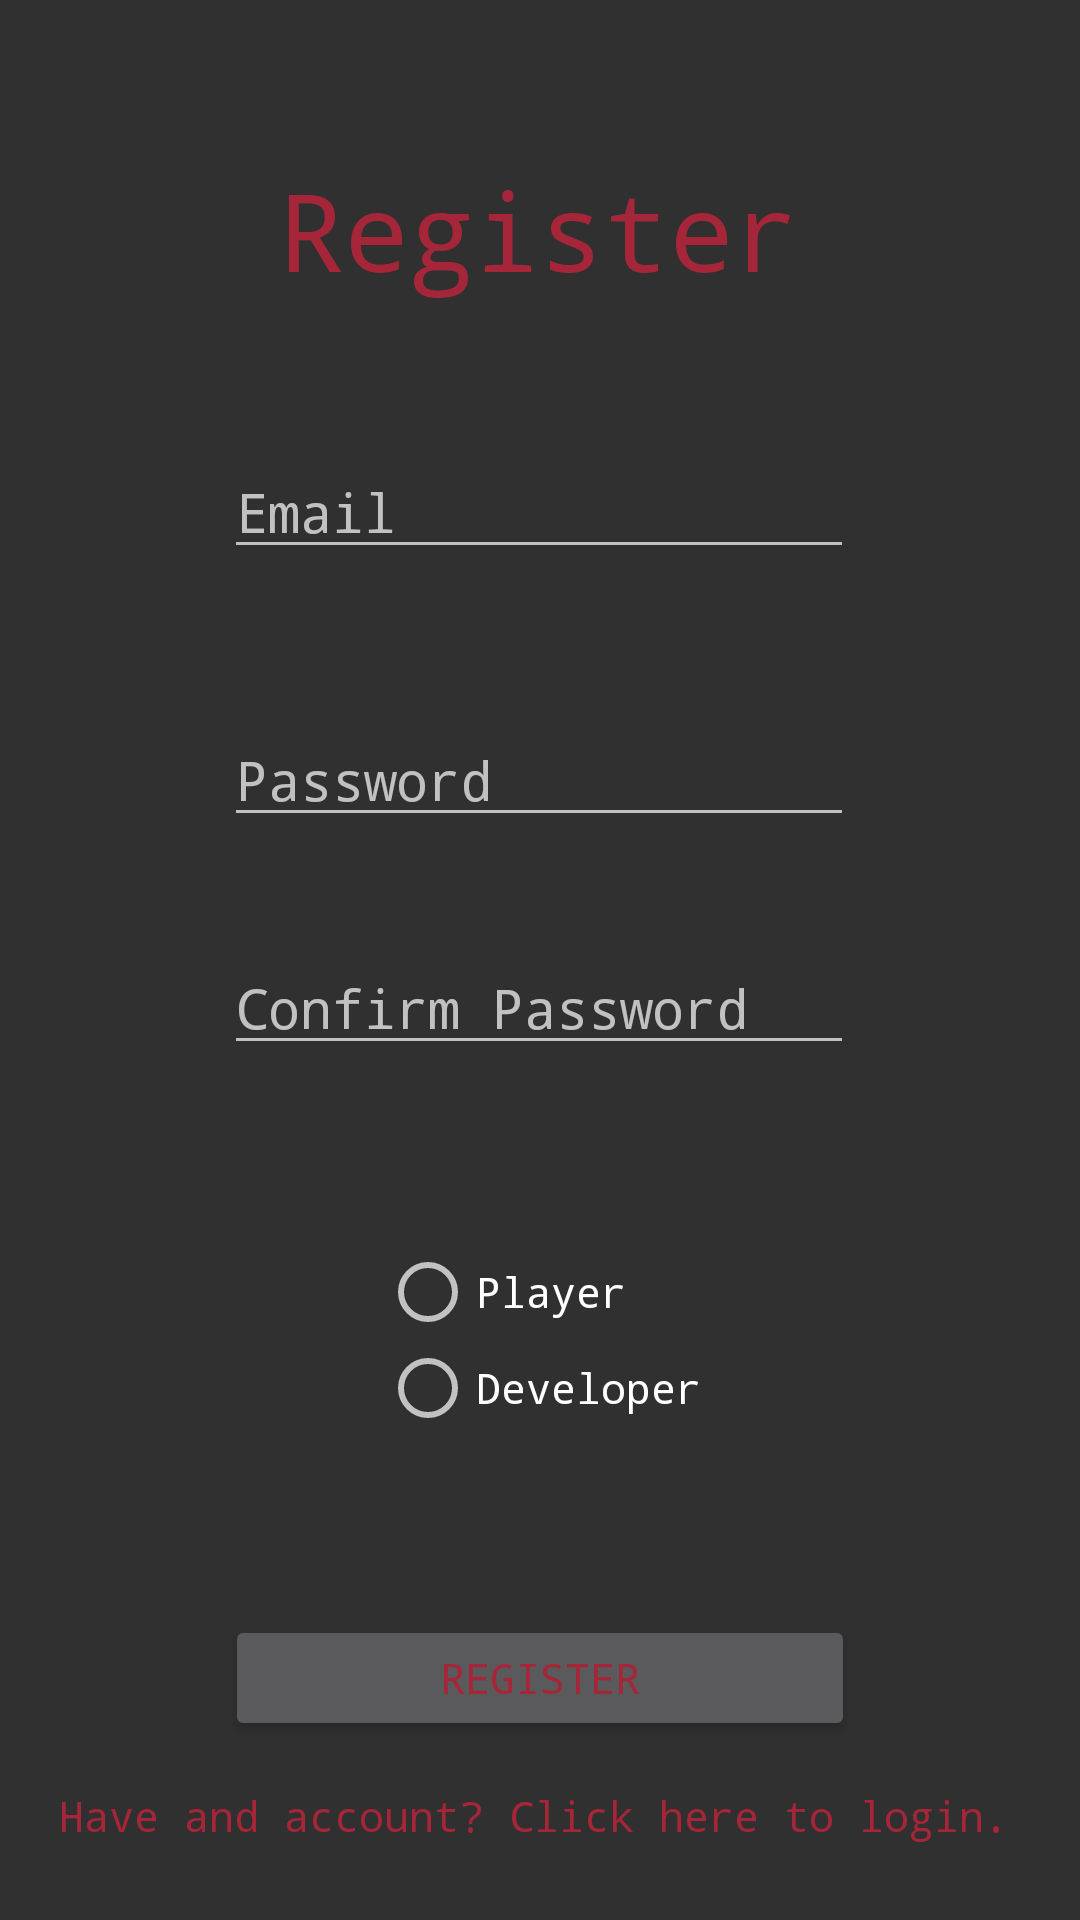

This screen was rendered from an Android layout file. Write that file and the resources it references.
<!-- AndroidManifest.xml: application theme AppTheme -->
<!-- res/layout/register.xml -->
<?xml version="1.0" encoding="utf-8"?>
<androidx.constraintlayout.widget.ConstraintLayout
    xmlns:android="http://schemas.android.com/apk/res/android"
    xmlns:app="http://schemas.android.com/apk/res-auto"
    xmlns:tools="http://schemas.android.com/tools"
    android:layout_width="match_parent"
    android:layout_height="match_parent">

    <TextView
        android:id="@+id/textView2"
        android:layout_width="wrap_content"
        android:layout_height="wrap_content"
        android:layout_marginTop="40dp"
        android:layout_marginBottom="20dp"
        android:text="Register"
        android:textSize="36sp"
        app:layout_constraintBottom_toBottomOf="@+id/editTextEmailAddress"
        app:layout_constraintEnd_toEndOf="parent"
        app:layout_constraintHorizontal_bias="0.498"
        app:layout_constraintStart_toStartOf="parent"
        app:layout_constraintTop_toTopOf="parent"
        app:layout_constraintVertical_bias="0.153" />

    <EditText
        android:id="@+id/editTextEmailAddress"
        android:layout_width="wrap_content"
        android:layout_height="wrap_content"
        android:layout_marginTop="40dp"
        android:ems="10"
        android:hint="Email"
        android:inputType="textEmailAddress"
        app:layout_constraintBottom_toBottomOf="@id/editTextPassword"
        app:layout_constraintEnd_toEndOf="parent"
        app:layout_constraintHorizontal_bias="0.497"
        app:layout_constraintStart_toStartOf="parent"
        app:layout_constraintTop_toBottomOf="@+id/textView2"
        app:layout_constraintVertical_bias="0.076" />

    <EditText
        android:id="@+id/editTextPassword"
        android:layout_width="wrap_content"
        android:layout_height="wrap_content"
        android:layout_marginTop="40dp"
        android:ems="10"
        android:hint="Password"
        android:inputType="textPassword"
        app:layout_constraintBottom_toBottomOf="@id/editTextConfirmPassword"
        app:layout_constraintEnd_toEndOf="parent"
        app:layout_constraintHorizontal_bias="0.497"
        app:layout_constraintStart_toStartOf="parent"
        app:layout_constraintTop_toBottomOf="@+id/editTextEmailAddress"
        app:layout_constraintVertical_bias="0.098" />

    <EditText
        android:id="@+id/editTextConfirmPassword"
        android:layout_width="wrap_content"
        android:layout_height="wrap_content"
        android:ems="10"
        android:hint="Confirm Password"
        android:inputType="textPassword"
        app:layout_constraintBottom_toBottomOf="parent"
        app:layout_constraintEnd_toEndOf="parent"
        app:layout_constraintHorizontal_bias="0.497"
        app:layout_constraintStart_toStartOf="parent"
        app:layout_constraintTop_toBottomOf="@+id/editTextPassword"
        app:layout_constraintVertical_bias="0.108" />

    <Button
        android:id="@+id/registerBTN"
        android:layout_width="210dp"
        android:layout_height="42dp"
        android:text="Register"
        app:layout_constraintBottom_toBottomOf="parent"
        app:layout_constraintEnd_toEndOf="parent"
        app:layout_constraintStart_toStartOf="parent"
        app:layout_constraintTop_toBottomOf="@+id/radioGroup" />

    <RadioGroup
        android:id="@+id/radioGroup"
        android:layout_width="wrap_content"
        android:layout_height="wrap_content"
        android:layout_marginTop="-20dp"
        app:layout_constraintBottom_toTopOf="@+id/registerBTN"
        app:layout_constraintEnd_toEndOf="parent"
        app:layout_constraintStart_toStartOf="parent"
        app:layout_constraintTop_toBottomOf="@+id/editTextConfirmPassword">

        <RadioButton
            android:id="@+id/playerCHBX"
            android:layout_width="match_parent"
            android:layout_height="wrap_content"
            android:text="Player" />

        <RadioButton
            android:id="@+id/developerCHBX"
            android:layout_width="match_parent"
            android:layout_height="wrap_content"
            android:text="Developer" />

    </RadioGroup>

    <TextView
        android:id="@+id/haveAccountTextView"
        android:layout_width="wrap_content"
        android:layout_height="wrap_content"
        android:layout_marginStart="170dp"
        android:layout_marginTop="27dp"
        android:layout_marginEnd="174dp"
        android:layout_marginBottom="37dp"
        android:text="Have and account? Click here to login."
        app:layout_constraintBottom_toBottomOf="parent"
        app:layout_constraintEnd_toEndOf="parent"
        app:layout_constraintStart_toStartOf="parent"
        app:layout_constraintTop_toBottomOf="@+id/registerBTN" />

</androidx.constraintlayout.widget.ConstraintLayout>
<!-- resources referenced by this layout -->
<resources>
  <style name="AppTheme" parent="Theme.AppCompat">
          
          <item name="colorPrimary">@color/colorAccent</item>
          <item name="colorPrimaryDark">@color/colorPrimaryDark</item>
          <item name="colorAccent">@color/colorAccent</item>
          <item name="android:textColor">@color/colorAccent</item>
          <item name="android:fontFamily">monospace</item>
      </style>
  <color name="colorAccent">#A62639</color>
  <color name="colorPrimaryDark">#353A47</color>
</resources>
